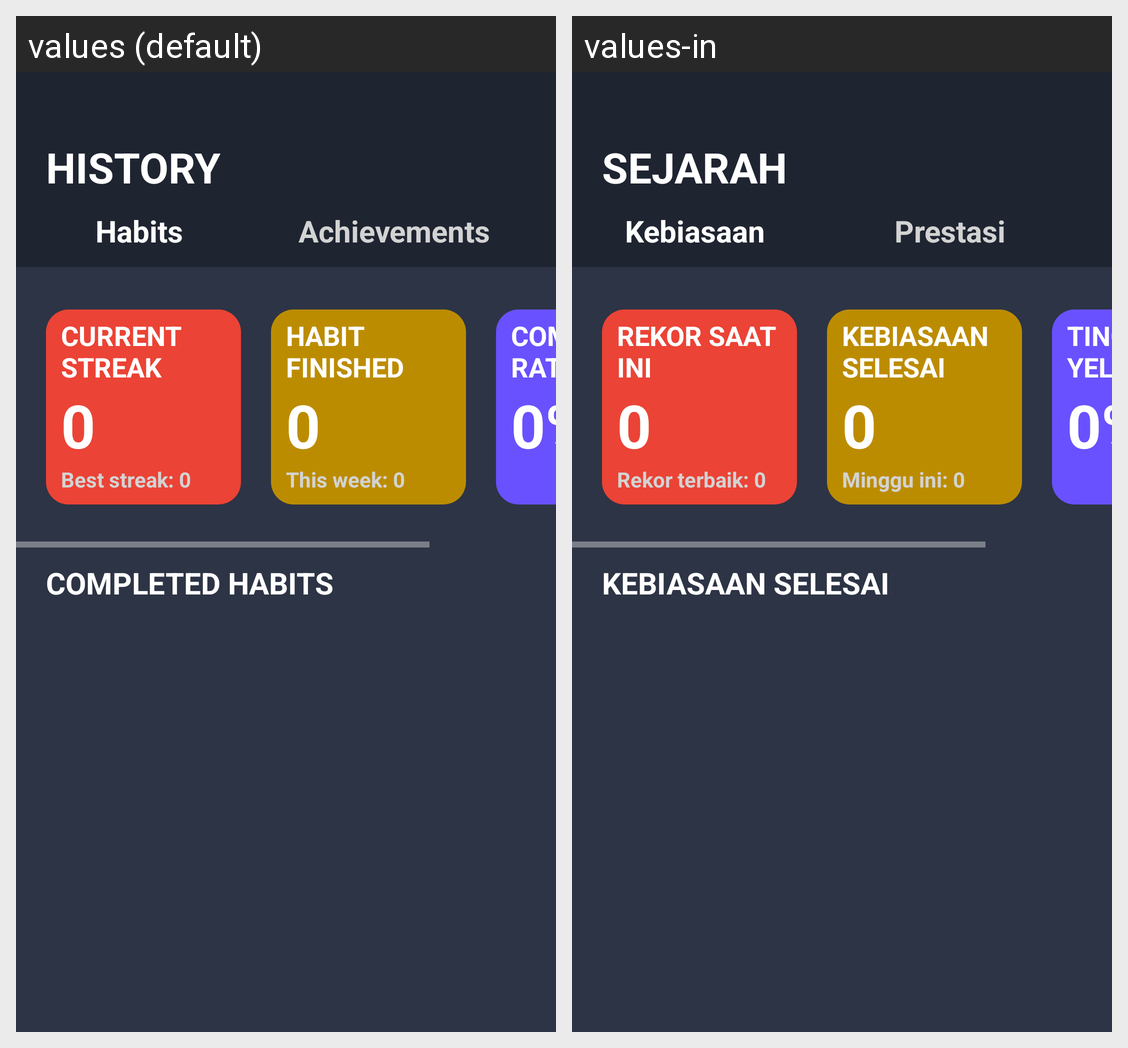

Strings drawn on this Android screen and how each of the app's shown locales translates them:
Android screen res/layout/fragment_history.xml rendered under 2 locales, left to right: values (default), values-in. Device: Nexus 5 (rendered at 1080×1920; each locale shown at half size, 540×960, under a caption strip naming it); theme Theme.UTS_Lec.
Strings drawn on this screen, with the default value and each locale's value (text and hints the layout hard-codes, and strings that could not be matched under every locale, appear in the picture but are not listed):

history
  values: HISTORY
  values-in: SEJARAH

habits
  values: Habits
  values-in: Kebiasaan

achievements
  values: Achievements
  values-in: Prestasi

current_streak
  values: CURRENT STREAK
  values-in: REKOR SAAT INI

best_streak
  values: Best streak: 0
  values-in: Rekor terbaik: 0

habit_finished
  values: HABIT FINISHED
  values-in: KEBIASAAN SELESAI

this_week
  values: This week: 0
  values-in: Minggu ini: 0

completion_rate
  values: COMPLETION RATE
  values-in: TINGKAT PENYELESAIAN

completed_habits
  values: COMPLETED HABITS
  values-in: KEBIASAAN SELESAI
